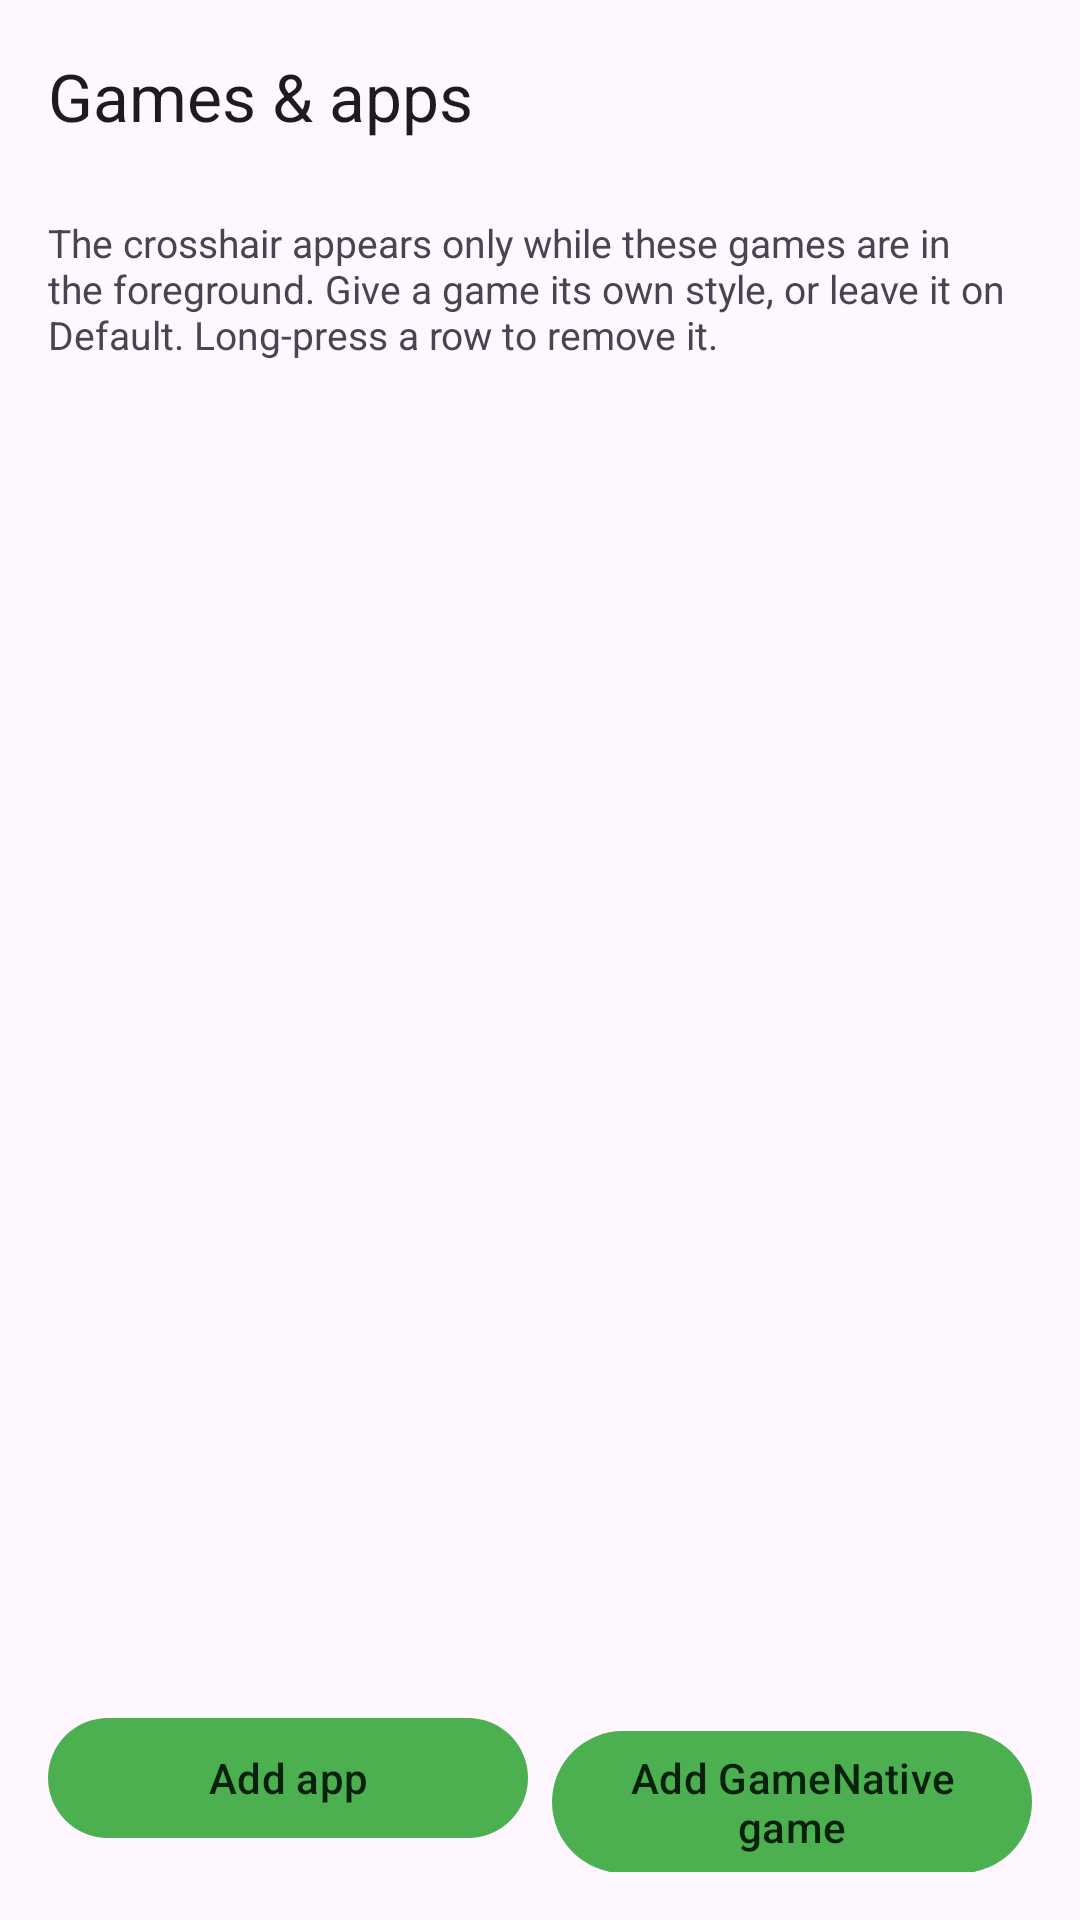

Layout XML and referenced resources for this Android screen:
<!-- AndroidManifest.xml: application theme Theme.CrosshairCompanion -->
<!-- res/layout/activity_games.xml -->
<?xml version="1.0" encoding="utf-8"?>
<LinearLayout xmlns:android="http://schemas.android.com/apk/res/android"
    xmlns:app="http://schemas.android.com/apk/res-auto"
    android:layout_width="match_parent"
    android:layout_height="match_parent"
    android:orientation="vertical">

    <com.google.android.material.appbar.MaterialToolbar
        android:id="@+id/toolbar"
        android:layout_width="match_parent"
        android:layout_height="?attr/actionBarSize"
        app:title="Games &amp; apps" />

    <TextView
        android:layout_width="match_parent"
        android:layout_height="wrap_content"
        android:paddingStart="16dp"
        android:paddingTop="8dp"
        android:paddingEnd="16dp"
        android:text="The crosshair appears only while these games are in the foreground. Give a game its own style, or leave it on Default. Long-press a row to remove it."
        android:textSize="13sp" />

    <ScrollView
        android:layout_width="match_parent"
        android:layout_height="0dp"
        android:layout_weight="1">

        <LinearLayout
            android:id="@+id/listContainer"
            android:layout_width="match_parent"
            android:layout_height="wrap_content"
            android:orientation="vertical"
            android:paddingStart="16dp"
            android:paddingTop="12dp"
            android:paddingEnd="16dp"
            android:paddingBottom="12dp" />
    </ScrollView>

    <LinearLayout
        android:layout_width="match_parent"
        android:layout_height="wrap_content"
        android:orientation="horizontal"
        android:padding="16dp">

        <com.google.android.material.button.MaterialButton
            android:id="@+id/btnAddApp"
            android:layout_width="0dp"
            android:layout_height="wrap_content"
            android:layout_weight="1"
            android:text="Add app" />

        <com.google.android.material.button.MaterialButton
            android:id="@+id/btnAddGame"
            android:layout_width="0dp"
            android:layout_height="wrap_content"
            android:layout_marginStart="8dp"
            android:layout_weight="1"
            android:text="Add GameNative game" />
    </LinearLayout>
</LinearLayout>
<!-- resources referenced by this layout -->
<resources>
  <style name="Theme.CrosshairCompanion" parent="Theme.Material3.DayNight.NoActionBar">
          <item name="colorPrimary">@color/primary</item>
          <item name="colorOnPrimary">@color/on_primary</item>
          <item name="colorPrimaryContainer">@color/primary_container</item>
          <item name="colorOnPrimaryContainer">@color/on_primary_container</item>
      </style>
  <color name="primary">#4CAF50</color>
  <color name="on_primary">#08210C</color>
  <color name="primary_container">#1B3E22</color>
  <color name="on_primary_container">#B7F2BE</color>
</resources>
